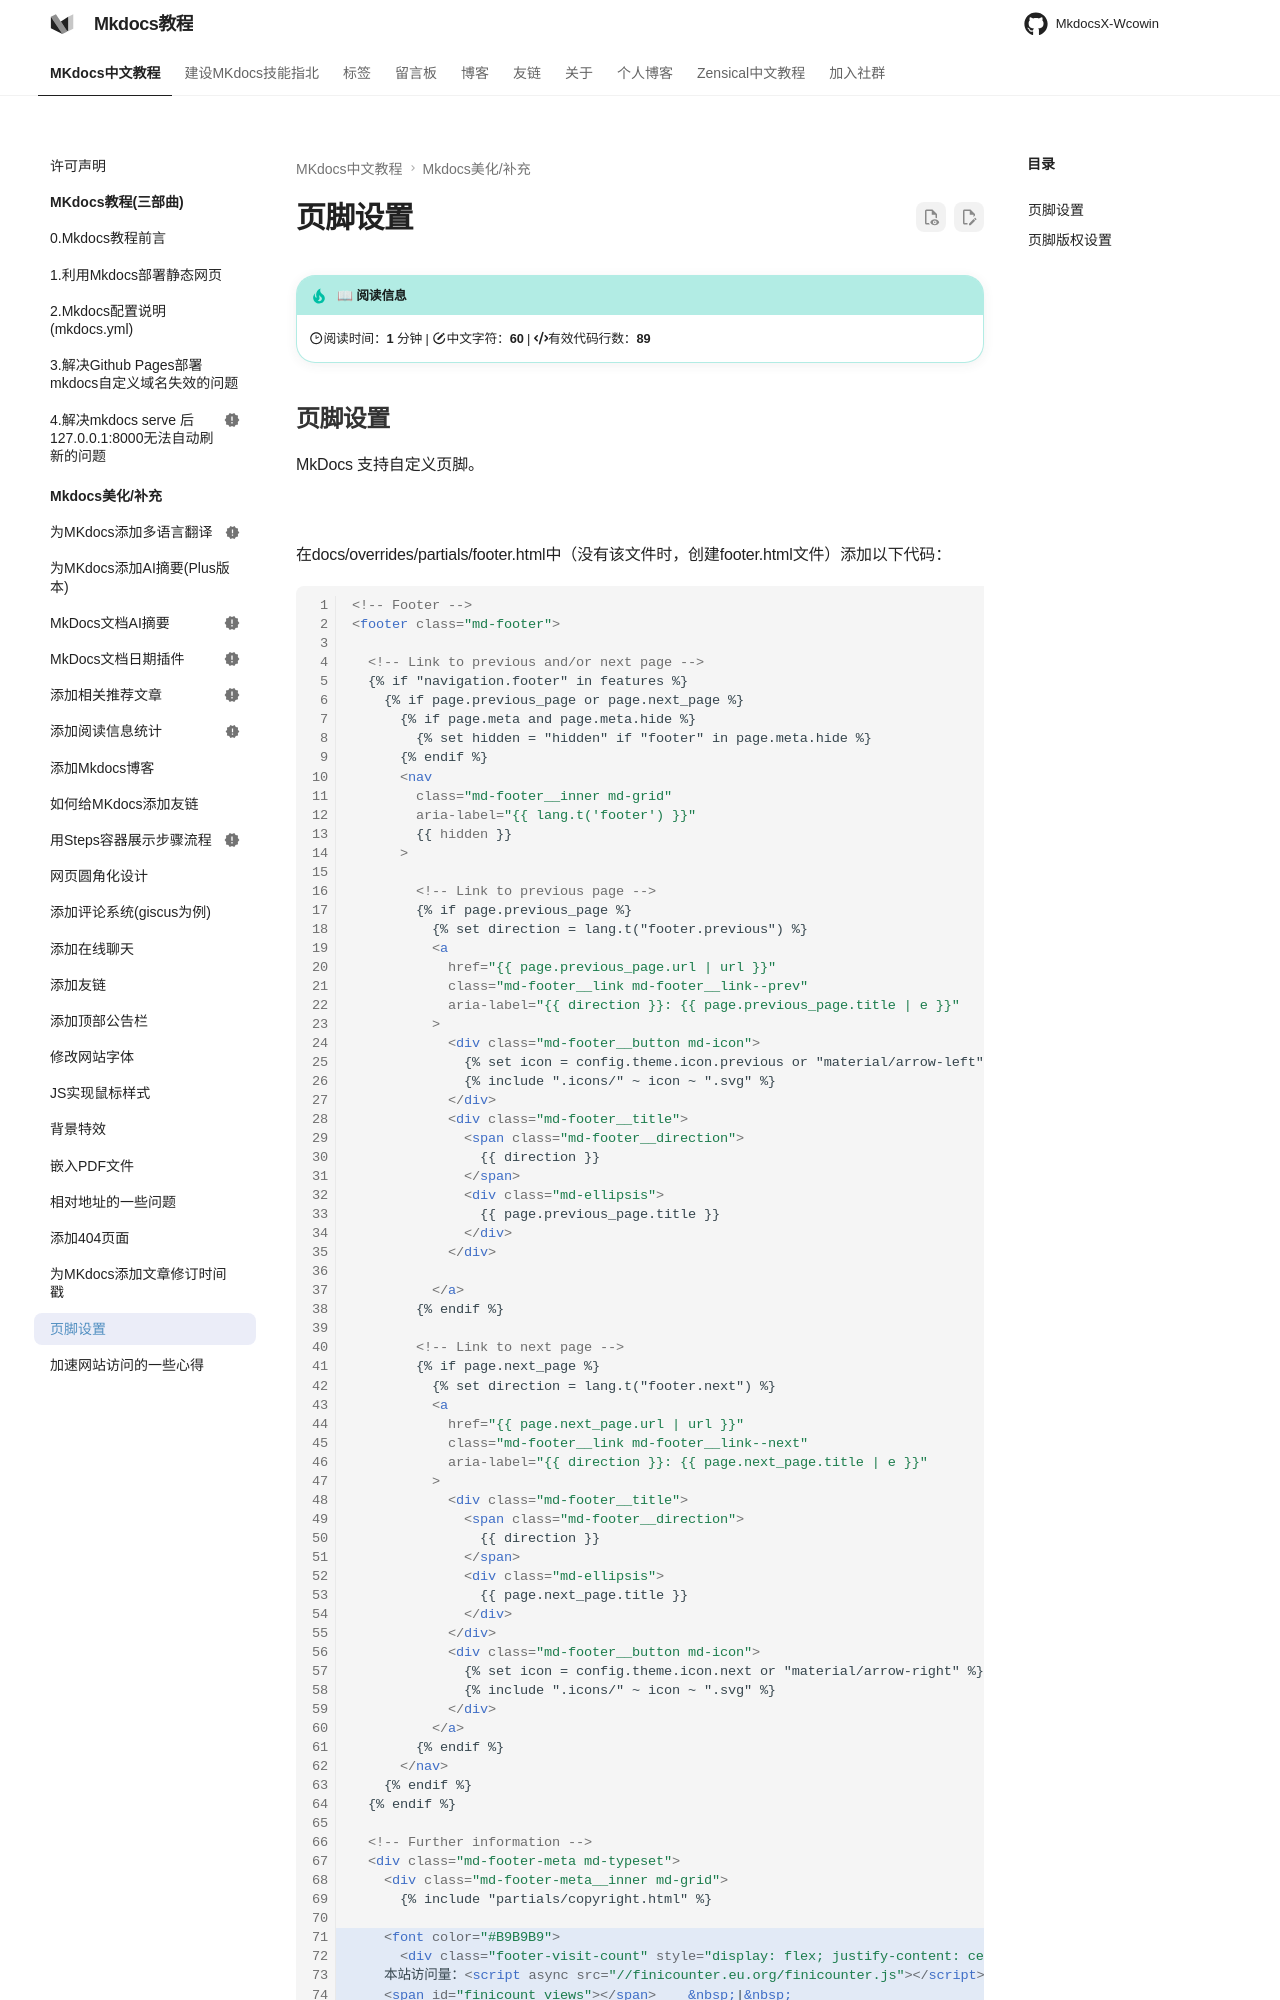

repository: Wcowin/Mkdocs-Wcowin · page: blog/websitebeauty/footer/index.html · generator: mkdocs

---
title: 页脚设置
hide:
  #  - navigation # 显示右
  #  - toc #显示左
  #  - footer
  #  - feedback  
tags:
  - Mkdocs
comments: false
---

## 页脚设置  

MkDocs 支持自定义页脚。

![](https://s1.imagehub.cc/images/2024/02/02/73179baf6402e27c92afc51eb59645a6.png)

在docs/overrides/partials/footer.html中（没有该文件时，创建footer.html文件）添加以下代码：

```html hl_lines="71-86"
<!-- Footer -->
<footer class="md-footer">

  <!-- Link to previous and/or next page -->
  {% if "navigation.footer" in features %}
    {% if page.previous_page or page.next_page %}
      {% if page.meta and page.meta.hide %}
        {% set hidden = "hidden" if "footer" in page.meta.hide %}
      {% endif %}
      <nav
        class="md-footer__inner md-grid"
        aria-label="{{ lang.t('footer') }}"
        {{ hidden }}
      >

        <!-- Link to previous page -->
        {% if page.previous_page %}
          {% set direction = lang.t("footer.previous") %}
          <a
            href="{{ page.previous_page.url | url }}"
            class="md-footer__link md-footer__link--prev"
            aria-label="{{ direction }}: {{ page.previous_page.title | e }}"
          >
            <div class="md-footer__button md-icon">
              {% set icon = config.theme.icon.previous or "material/arrow-left" %}
              {% include ".icons/" ~ icon ~ ".svg" %}
            </div>
            <div class="md-footer__title">
              <span class="md-footer__direction">
                {{ direction }}
              </span>
              <div class="md-ellipsis">
                {{ page.previous_page.title }}
              </div>
            </div>
            
          </a>
        {% endif %}
